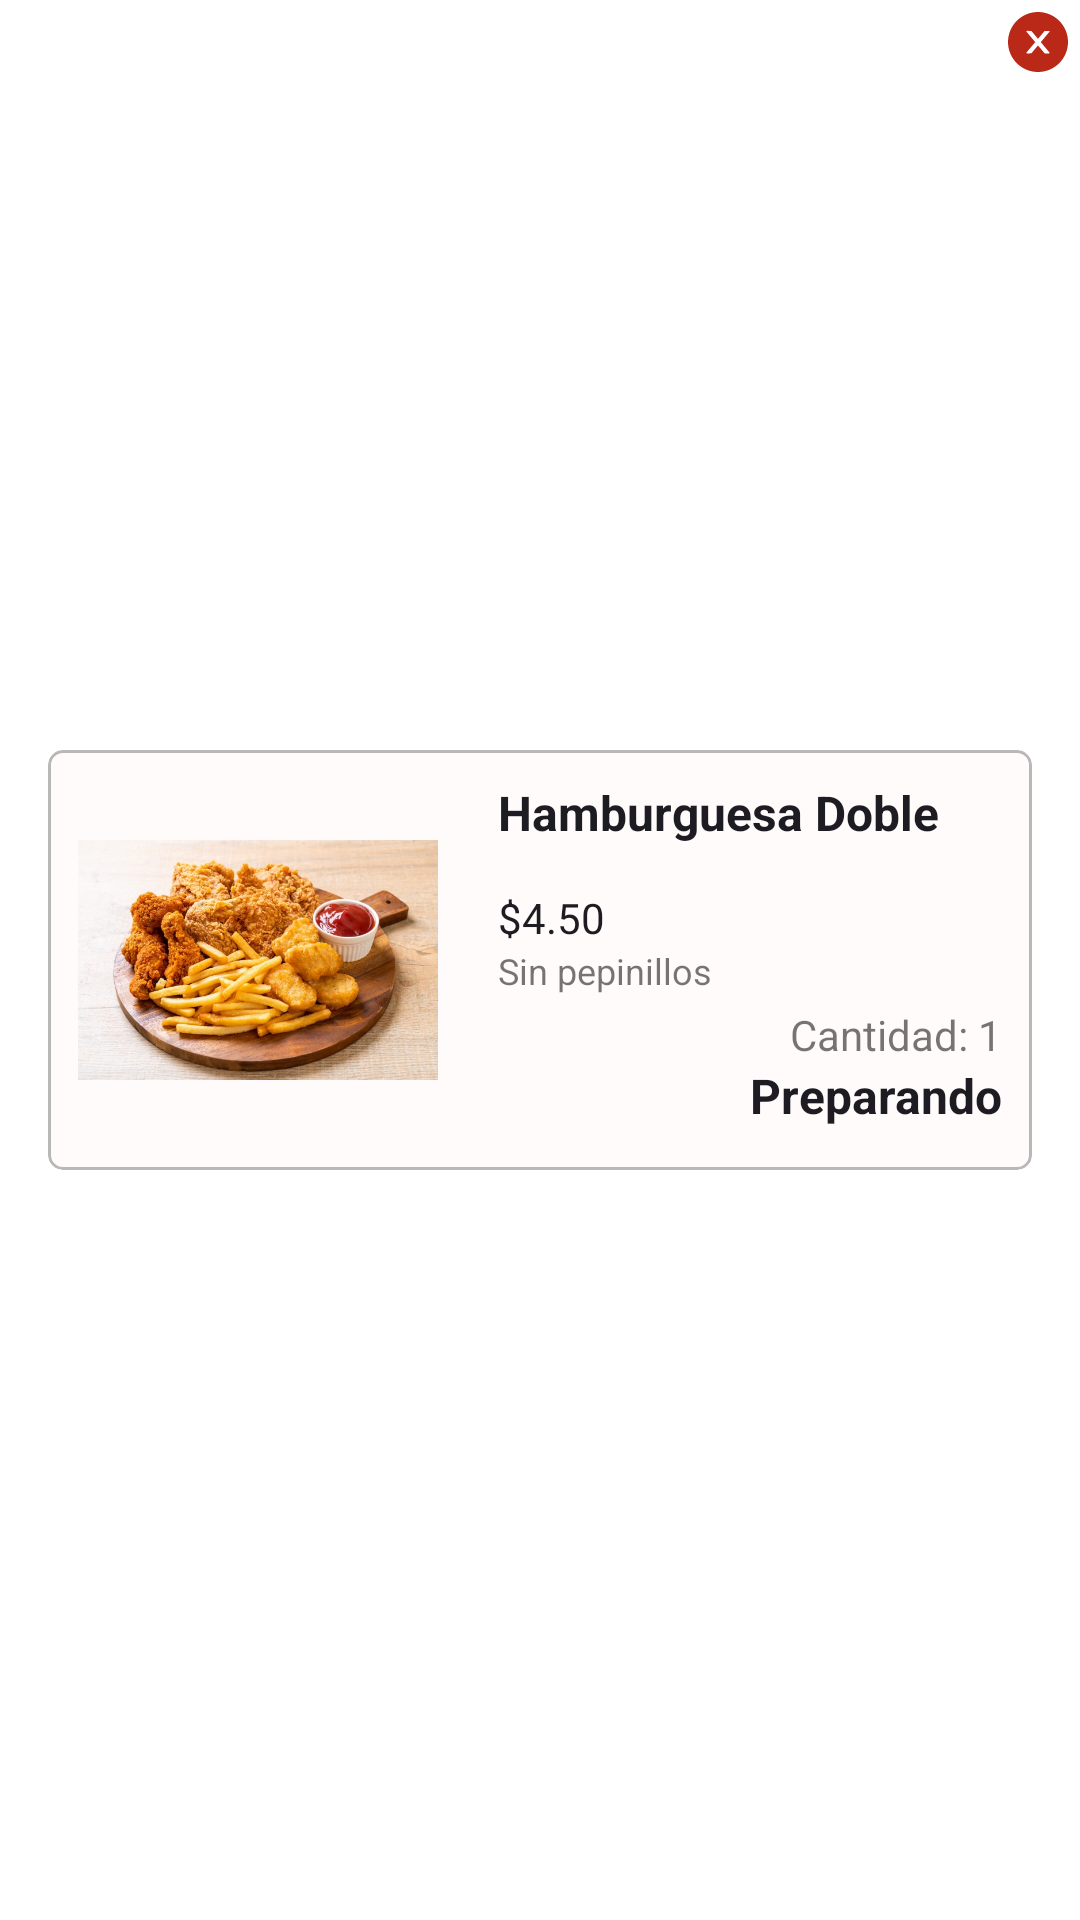

Layout XML and referenced resources for this Android screen:
<!-- AndroidManifest.xml: application theme Theme.AppTheme -->
<!-- res/layout/adapter_listview_carro.xml -->
<?xml version="1.0" encoding="utf-8"?>
<androidx.constraintlayout.widget.ConstraintLayout xmlns:android="http://schemas.android.com/apk/res/android"
    xmlns:app="http://schemas.android.com/apk/res-auto"
    xmlns:tools="http://schemas.android.com/tools"
    android:layout_width="match_parent"
    android:layout_height="wrap_content">

    <com.google.android.material.card.MaterialCardView
        android:id="@+id/cardViewCarrito"
        android:layout_width="0dp"
        android:layout_height="wrap_content"
        android:layout_margin="16dp"
        app:cardBackgroundColor="@color/white"
        app:cardCornerRadius="5dp"
        app:cardElevation="0dp"
        app:contentPadding="@dimen/card_view_padding"
        app:layout_constraintBottom_toBottomOf="parent"
        app:layout_constraintEnd_toEndOf="parent"
        app:layout_constraintStart_toStartOf="parent"
        app:layout_constraintTop_toTopOf="parent"
        app:strokeColor="@color/grey"
        app:strokeWidth="1dp">

        <androidx.constraintlayout.widget.ConstraintLayout
            android:layout_width="match_parent"
            android:layout_height="wrap_content">

            <TextView
                android:id="@+id/plateQuantity"
                android:layout_width="wrap_content"
                android:layout_height="wrap_content"
                android:text="Cantidad: 1"
                app:layout_constraintBottom_toTopOf="@+id/plateState"
                app:layout_constraintEnd_toEndOf="parent" />

            <ImageView
                android:id="@+id/plateImage"
                android:layout_width="120dp"
                android:layout_height="120dp"
                android:scaleType="centerInside"
                app:layout_constraintBottom_toBottomOf="parent"
                app:layout_constraintStart_toStartOf="parent"
                app:layout_constraintTop_toTopOf="parent"
                app:srcCompat="@drawable/papipollo1" />

            <TextView
                android:id="@+id/plateName"
                android:layout_width="wrap_content"
                android:layout_height="wrap_content"
                android:layout_marginStart="20dp"
                android:text="Hamburguesa Doble"
                android:textColor="@color/black"
                android:textSize="@dimen/card_view_title_size"
                android:textStyle="bold"
                app:layout_constraintStart_toEndOf="@+id/plateImage"
                app:layout_constraintTop_toTopOf="parent" />

            <TextView
                android:id="@+id/plateState"
                android:layout_width="wrap_content"
                android:layout_height="wrap_content"
                android:layout_marginBottom="4dp"
                android:text="Preparando"
                android:textColor="@color/black"
                android:textSize="@dimen/card_view_table_size"
                android:textStyle="bold"
                app:layout_constraintBottom_toBottomOf="parent"
                app:layout_constraintEnd_toEndOf="parent" />

            <TextView
                android:id="@+id/platePrice"
                android:layout_width="wrap_content"
                android:layout_height="wrap_content"
                android:layout_marginStart="20dp"
                android:text="$4.50"
                android:textColor="@color/black"
                android:textSize="@dimen/card_view_price_size"
                app:layout_constraintBottom_toBottomOf="parent"
                app:layout_constraintStart_toEndOf="@+id/plateImage"
                app:layout_constraintTop_toBottomOf="@+id/plateName"
                app:layout_constraintVertical_bias="0.183" />

            <TextView
                android:id="@+id/plateDetails"
                android:layout_width="131dp"
                android:layout_height="59dp"
                android:layout_marginStart="20dp"
                android:text="Sin pepinillos"
                android:textSize="@dimen/card_view_plates_size"
                app:layout_constraintEnd_toStartOf="@+id/plateState"
                app:layout_constraintHorizontal_bias="0.0"
                app:layout_constraintStart_toEndOf="@+id/plateImage"
                app:layout_constraintTop_toBottomOf="@+id/platePrice" />

        </androidx.constraintlayout.widget.ConstraintLayout>

    </com.google.android.material.card.MaterialCardView>

    <ImageView
        android:id="@+id/deletePlateButton"
        android:layout_width="wrap_content"
        android:layout_height="wrap_content"
        android:layout_marginTop="4dp"
        android:layout_marginEnd="4dp"
        app:layout_constraintEnd_toEndOf="parent"
        app:layout_constraintTop_toTopOf="parent"
        app:srcCompat="@drawable/ic_plate_card_delete" />

</androidx.constraintlayout.widget.ConstraintLayout>
<!-- resources referenced by this layout -->
<resources>
  <color name="black">#1D1C22</color>
  <color name="grey">#B8B8B8</color>
  <color name="white">#FFFBFA</color>
  <dimen name="card_view_padding">10dp</dimen>
  <dimen name="card_view_plates_size">12sp</dimen>
  <dimen name="card_view_price_size">14sp</dimen>
  <dimen name="card_view_table_size">16sp</dimen>
  <dimen name="card_view_title_size">16sp</dimen>
  <!-- drawable ic_plate_card_delete (drawable) -->
  <vector xmlns:android="http://schemas.android.com/apk/res/android"
      android:width="20dp"
      android:height="20dp"
      android:viewportWidth="20"
      android:viewportHeight="20">
    <group>
      <clip-path
          android:pathData="M0,0h20v20h-20z"/>
      <path
          android:pathData="M10,0C4.478,0 0,4.478 0,10C0,15.522 4.478,20 10,20C15.522,20 20,15.522 20,10C20,4.478 15.522,0 10,0ZM13.692,13.799L12.219,13.792L10,11.147L7.783,13.79L6.308,13.797C6.21,13.797 6.129,13.719 6.129,13.618C6.129,13.576 6.145,13.536 6.172,13.502L9.076,10.042L6.172,6.585C6.145,6.552 6.13,6.511 6.129,6.469C6.129,6.371 6.21,6.29 6.308,6.29L7.783,6.297L10,8.942L12.217,6.299L13.69,6.292C13.788,6.292 13.868,6.371 13.868,6.471C13.868,6.513 13.853,6.554 13.826,6.587L10.926,10.045L13.828,13.505C13.855,13.538 13.87,13.578 13.87,13.62C13.87,13.719 13.79,13.799 13.692,13.799Z"
          android:fillColor="#BA2918"/>
    </group>
  </vector>
  <!-- drawable papipollo1: jpg bitmap (drawable, 104343 bytes) -->
  <style name="Theme.AppTheme" parent="Theme.MaterialComponents.DayNight.NoActionBar">
          
          <item name="colorPrimary">@color/red</item>
          <item name="colorPrimaryVariant">@color/red</item>
          <item name="colorOnPrimary">@color/white</item>
          
          <item name="colorSecondary">@color/red</item>
          <item name="colorSecondaryVariant">@color/teal_700</item>
          <item name="colorOnSecondary">@color/black</item>
          
          <item name="android:statusBarColor">?attr/colorPrimaryVariant</item>
          
      </style>
  <color name="red">#BA2918</color>
  <color name="teal_700">#FF018786</color>
</resources>
